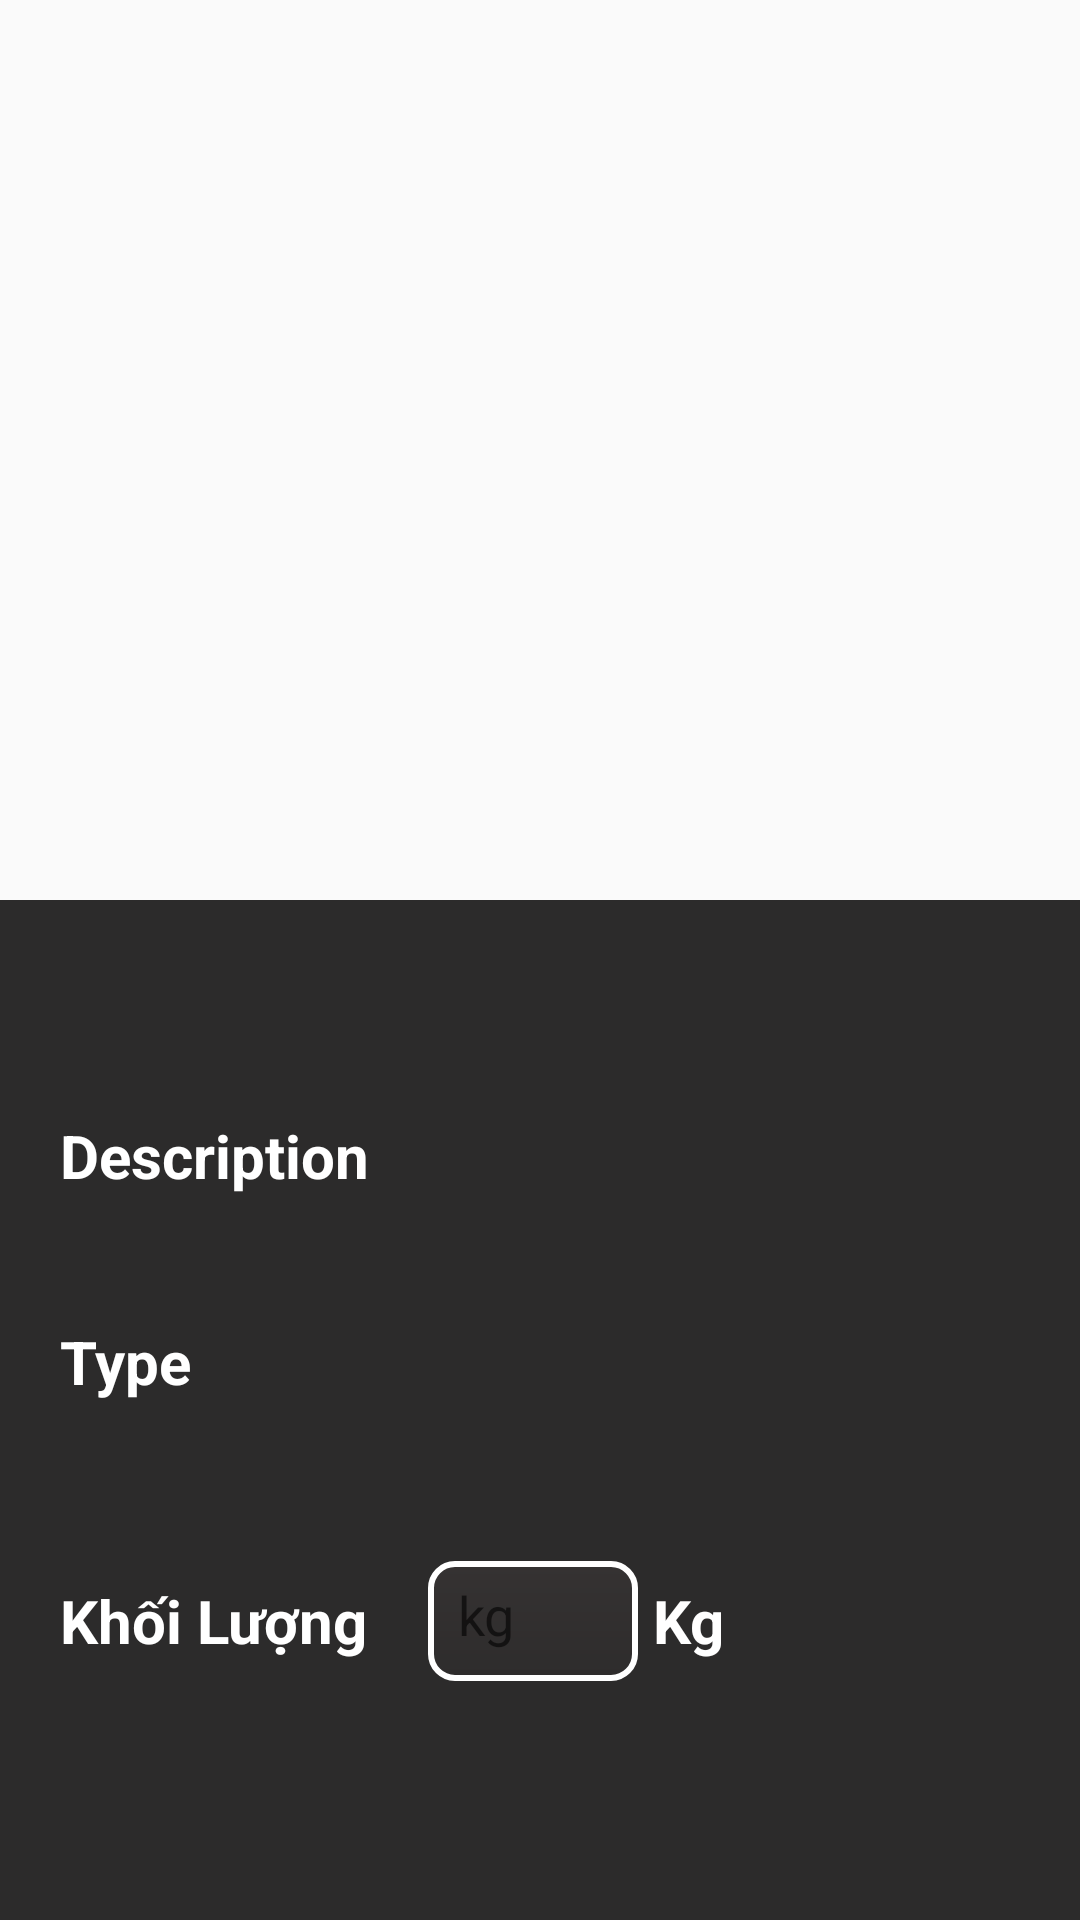

Layout XML and referenced resources for this Android screen:
<!-- AndroidManifest.xml: application theme Theme.AppCompat.DayNight.DarkActionBar -->
<!-- res/layout/activity_product_details.xml -->
<?xml version="1.0" encoding="utf-8"?>
<LinearLayout xmlns:android="http://schemas.android.com/apk/res/android"
    xmlns:app="http://schemas.android.com/apk/res-auto"
    xmlns:tools="http://schemas.android.com/tools"
    android:layout_width="match_parent"
    android:layout_height="match_parent"
    android:orientation="vertical"
    tools:context=".Home.Activity.ActivityProductDetails">

    <ImageView
        android:layout_width="match_parent"
        android:layout_height="300dp"
        android:scaleType="centerCrop"
        android:id="@+id/img_product"/>

    <LinearLayout
        android:layout_width="match_parent"
        android:layout_height="match_parent"
        android:padding="20dp"
        android:background="#2C2B2B"
        android:orientation="vertical">
        <TextView
            android:layout_width="wrap_content"
            android:layout_height="wrap_content"
            android:id="@+id/txt_name"
            android:textColor="#fff"
            android:layout_marginVertical="10dp"
            android:textStyle="bold"
            android:textSize="16dp"/>
        <TextView
            android:layout_width="wrap_content"
            android:layout_height="wrap_content"
            android:text="Description"
            android:layout_marginVertical="10dp"
            android:textStyle="bold"
            android:textColor="#fff"
            android:textSize="20dp"/>
        <TextView
            android:layout_width="wrap_content"
            android:layout_height="wrap_content"
            android:id="@+id/txt_Des"
            android:textStyle="italic"
            android:textColor="#fff"
            android:textSize="16dp"/>

        <TextView
            android:layout_width="wrap_content"
            android:layout_height="wrap_content"
            android:text="Type"
            android:layout_marginVertical="10dp"
            android:textStyle="bold"
            android:textColor="#fff"
            android:textSize="20dp"/>
        <TextView
            android:layout_width="wrap_content"
            android:layout_height="wrap_content"
            android:id="@+id/txt_cate"
            android:textStyle="bold"
            android:textColor="#fff"
            android:textSize="20dp"/>

        <LinearLayout
            android:layout_width="match_parent"
            android:layout_height="wrap_content"
            android:gravity="center_vertical"
            android:layout_marginTop="16dp"
            android:orientation="horizontal">
            <TextView
                android:layout_width="wrap_content"
                android:layout_height="wrap_content"
                android:textColor="#fff"
                android:text="Khối Lượng"
                android:textSize="20dp"
                android:textStyle="bold"/>

            <EditText
                android:layout_width="70dp"
                android:layout_height="40dp"
                android:textColor="#fff"
                android:padding="10dp"
                android:layout_marginLeft="20dp"
                android:background="@drawable/bg3"
                android:hint="kg"
                android:id="@+id/edt_kg"/>
            <TextView
                android:layout_width="wrap_content"
                android:layout_height="wrap_content"
                android:textColor="#fff"
                android:text=" Kg"
                android:textSize="20dp"
                android:textStyle="bold"/>
        </LinearLayout>

        <LinearLayout
            android:layout_width="match_parent"
            android:layout_height="wrap_content"
            android:layout_marginTop="50dp"
            android:gravity="center_vertical"
            android:orientation="horizontal">
            <TextView
                android:layout_width="wrap_content"
                android:layout_height="wrap_content"
                android:textColor="#fff"
                android:id="@+id/txt_price"
                android:textSize="16dp"/>
            <Button
                android:id="@+id/btnAdd"
                android:layout_width="200dp"
                android:layout_height="wrap_content"
                android:layout_marginLeft="50dp"
                android:layout_marginVertical="10dp"
                android:backgroundTint="#228B22"
                android:paddingVertical="18dp"
                android:text="Add To Cart"
                android:textSize="20dp"
                android:textStyle="bold" />
        </LinearLayout>
    </LinearLayout>





</LinearLayout>
<!-- resources referenced by this layout -->
<resources>
  <!-- drawable bg3 (drawable) -->
  <?xml version="1.0" encoding="utf-8"?>
  <shape xmlns:android="http://schemas.android.com/apk/res/android">
      <gradient
          android:startColor="#2E2C2C"
          android:endColor="#353232"
          android:angle="90"/>
  
      <corners android:radius="8dp" />
      <stroke
          android:width="2dp"
          android:color="@android:color/white"
          />
  </shape>
</resources>
